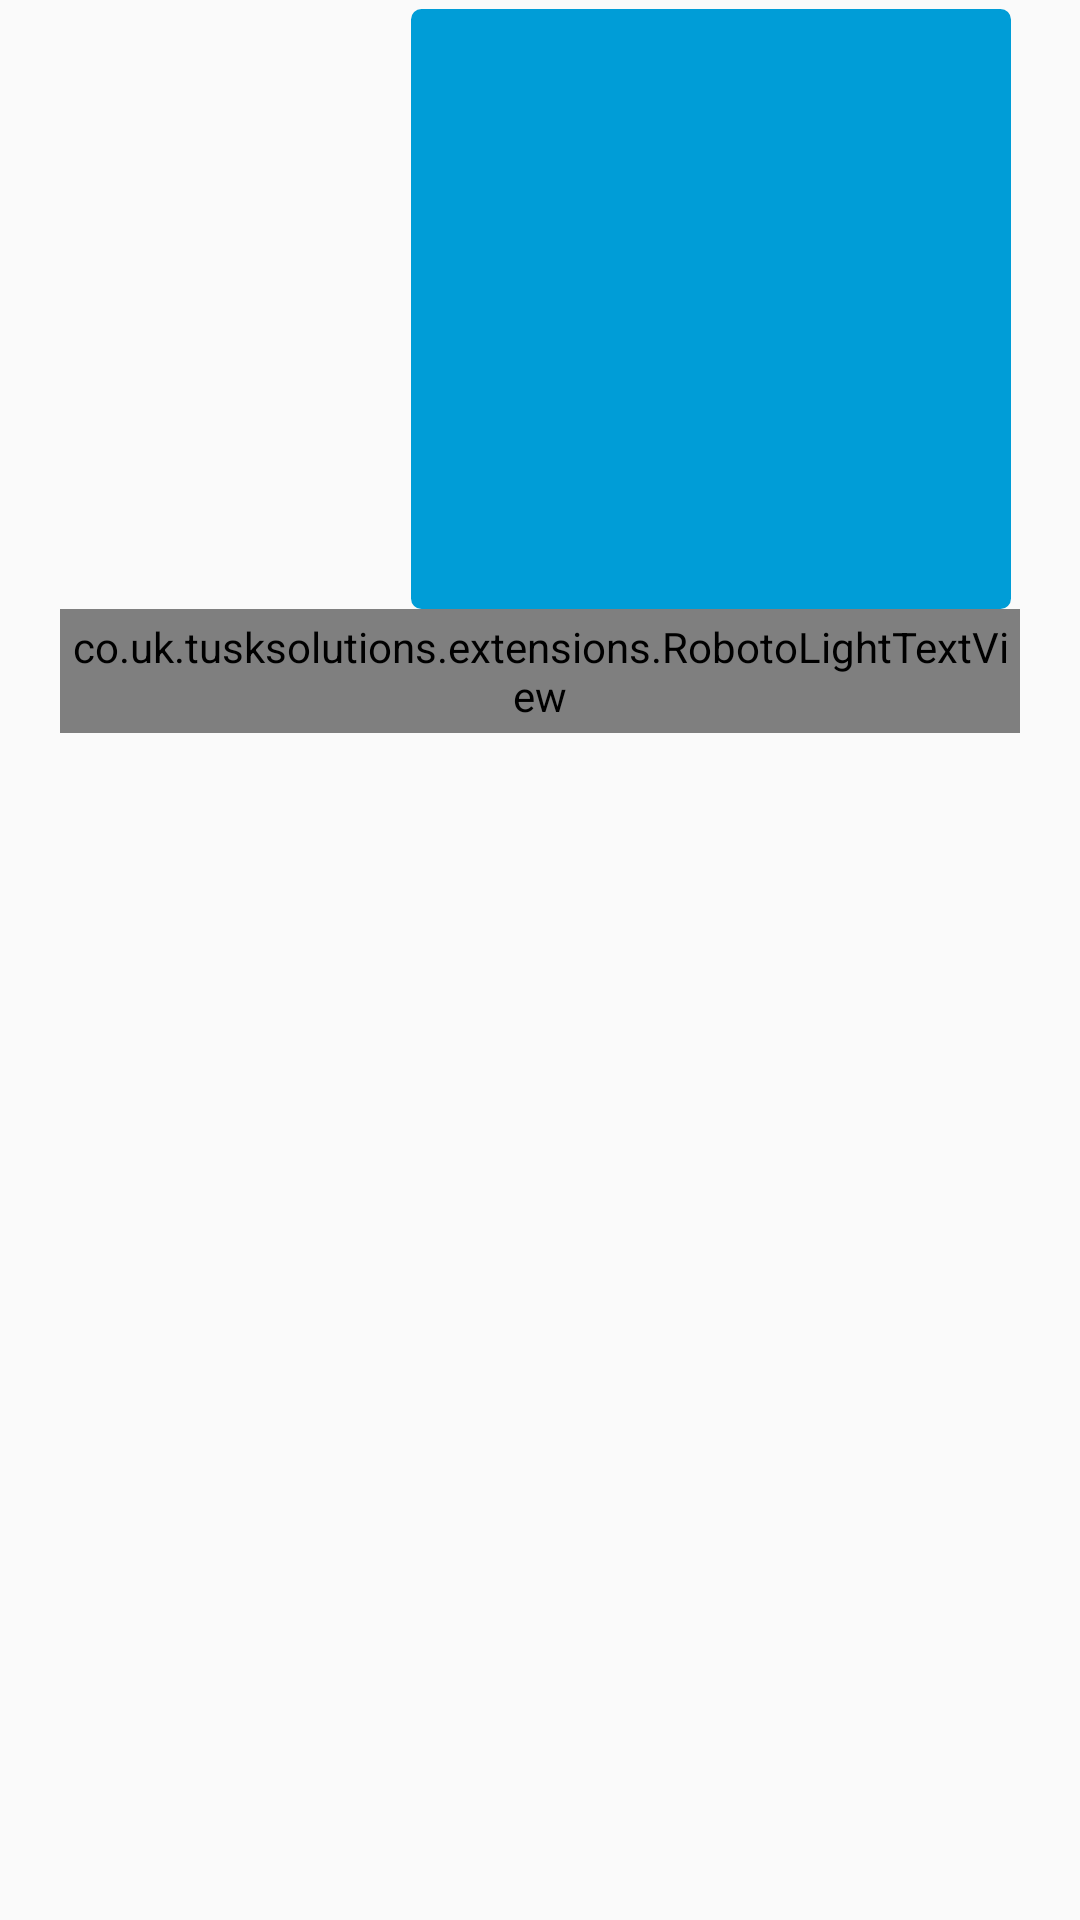

Write the Android layout XML for this screen, with the resource values it uses.
<!-- AndroidManifest.xml: application theme Theme.Tchat -->
<!-- res/layout/chat_to_image_row.xml -->
<?xml version="1.0" encoding="utf-8"?>
<LinearLayout xmlns:android="http://schemas.android.com/apk/res/android"
    android:layout_width="fill_parent"
    android:layout_height="wrap_content"
    android:gravity="right"
    android:orientation="vertical"
    android:paddingBottom="3dp"
    android:paddingLeft="20dp"
    android:paddingRight="20dp"
    android:paddingTop="3dp" >

    <ImageView
        android:id="@+id/imageSent"
        android:layout_width="200dp"
        android:layout_height="200dp"
        android:layout_marginLeft="3dp"
        android:layout_marginRight="3dp"
        android:background="@drawable/chat_to_background_image"
        android:padding="3dp"
        android:scaleType="fitCenter" />

    <co.uk.tusksolutions.extensions.RobotoLightTextView
        android:id="@+id/chat_to_timestamp"
        android:layout_width="wrap_content"
        android:layout_height="wrap_content"
        android:gravity="right"
        android:padding="3dp"
        android:text="25 mins ago"
        android:textColor="@color/silver"
        android:textSize="12dp" />

</LinearLayout>
<!-- resources referenced by this layout -->
<resources>
  <color name="silver">#d3d3d3</color>
  <!-- drawable chat_to_background_image (drawable) -->
  <?xml version="1.0" encoding="utf-8"?>
  <shape xmlns:android="http://schemas.android.com/apk/res/android" >
  
      <solid android:color="@color/yookos_blue" >
      </solid>
  
      <stroke
          android:width="1dp"
          android:color="@color/yookos_blue" >
      </stroke>
  
      <padding
          android:bottom="1dp"
          android:left="1dp"
          android:right="1dp"
          android:top="1dp" >
      </padding>
  
      <corners android:radius="3dp" >
      </corners>
  
  </shape>
  <color name="yookos_blue">#009dd7</color>
  <!-- drawable selectable_background_tchat (drawable) -->
  <?xml version="1.0" encoding="utf-8"?>
  <selector xmlns:android="http://schemas.android.com/apk/res/android"
          android:exitFadeDuration="@android:integer/config_mediumAnimTime" >
      <item android:state_pressed="false" android:state_focused="true" android:drawable="@drawable/list_focused_tchat" />
      <item android:state_pressed="true" android:drawable="@drawable/list_pressed_tchat" />
      <item android:drawable="@android:color/transparent" />
  </selector>
  <style name="PopupMenu.Tchat" parent="@style/Widget.AppCompat.PopupMenu">
          <item name="android:popupBackground">@drawable/menu_dropdown_panel_tchat</item>
      </style>
  <style name="DropDownListView.Tchat" parent="@style/Widget.AppCompat.ListView.DropDown">
          <item name="android:listSelector">@drawable/selectable_background_tchat</item>
      </style>
  <style name="ActionBarTabStyle.Tchat" parent="@style/Widget.AppCompat.ActionBar.TabView">
          <item name="android:background">@drawable/tab_indicator_ab_tchat</item>
      </style>
  <style name="DropDownNav.Tchat" parent="@style/Widget.AppCompat.Spinner.DropDown.ActionBar">
          <item name="android:background">@drawable/spinner_background_ab_tchat</item>
          <item name="android:popupBackground">@drawable/menu_dropdown_panel_tchat</item>
          <item name="android:dropDownSelector">@drawable/selectable_background_tchat</item>
      </style>
  <style name="ActionBar.Solid.Tchat" parent="@style/Widget.AppCompat.Light.ActionBar.Solid.Inverse">
          <item name="background">@drawable/ab_solid_tchat</item>
          <item name="backgroundStacked">@drawable/ab_stacked_solid_tchat</item>
          <item name="backgroundSplit">@drawable/ab_bottom_solid_tchat</item>
          <item name="progressBarStyle">@style/ProgressBar.Tchat</item>
      </style>
  <style name="ActionButton.CloseMode.Tchat" parent="@style/Widget.AppCompat.ActionButton.CloseMode">
          <item name="android:background">@drawable/btn_cab_done_tchat</item>
      </style>
  <style name="Theme.Tchat.Widget" parent="@style/Theme.AppCompat">
          <item name="popupMenuStyle">@style/PopupMenu.Tchat</item>
          <item name="dropDownListViewStyle">@style/DropDownListView.Tchat</item>
      </style>
  <style name="ProgressBar.Tchat" parent="@style/Widget.AppCompat.ProgressBar.Horizontal">
          <item name="android:progressDrawable">@drawable/progress_horizontal_tchat</item>
      </style>
  <!-- drawable btn_cab_done_tchat (drawable) -->
  <?xml version="1.0" encoding="utf-8"?>
  <selector xmlns:android="http://schemas.android.com/apk/res/android">
      <item android:state_pressed="true"
          android:drawable="@drawable/btn_cab_done_pressed_tchat" />
      <item android:state_focused="true" android:state_enabled="true"
          android:drawable="@drawable/btn_cab_done_focused_tchat" />
      <item android:state_enabled="true"
          android:drawable="@drawable/btn_cab_done_default_tchat" />
  </selector>
</resources>
